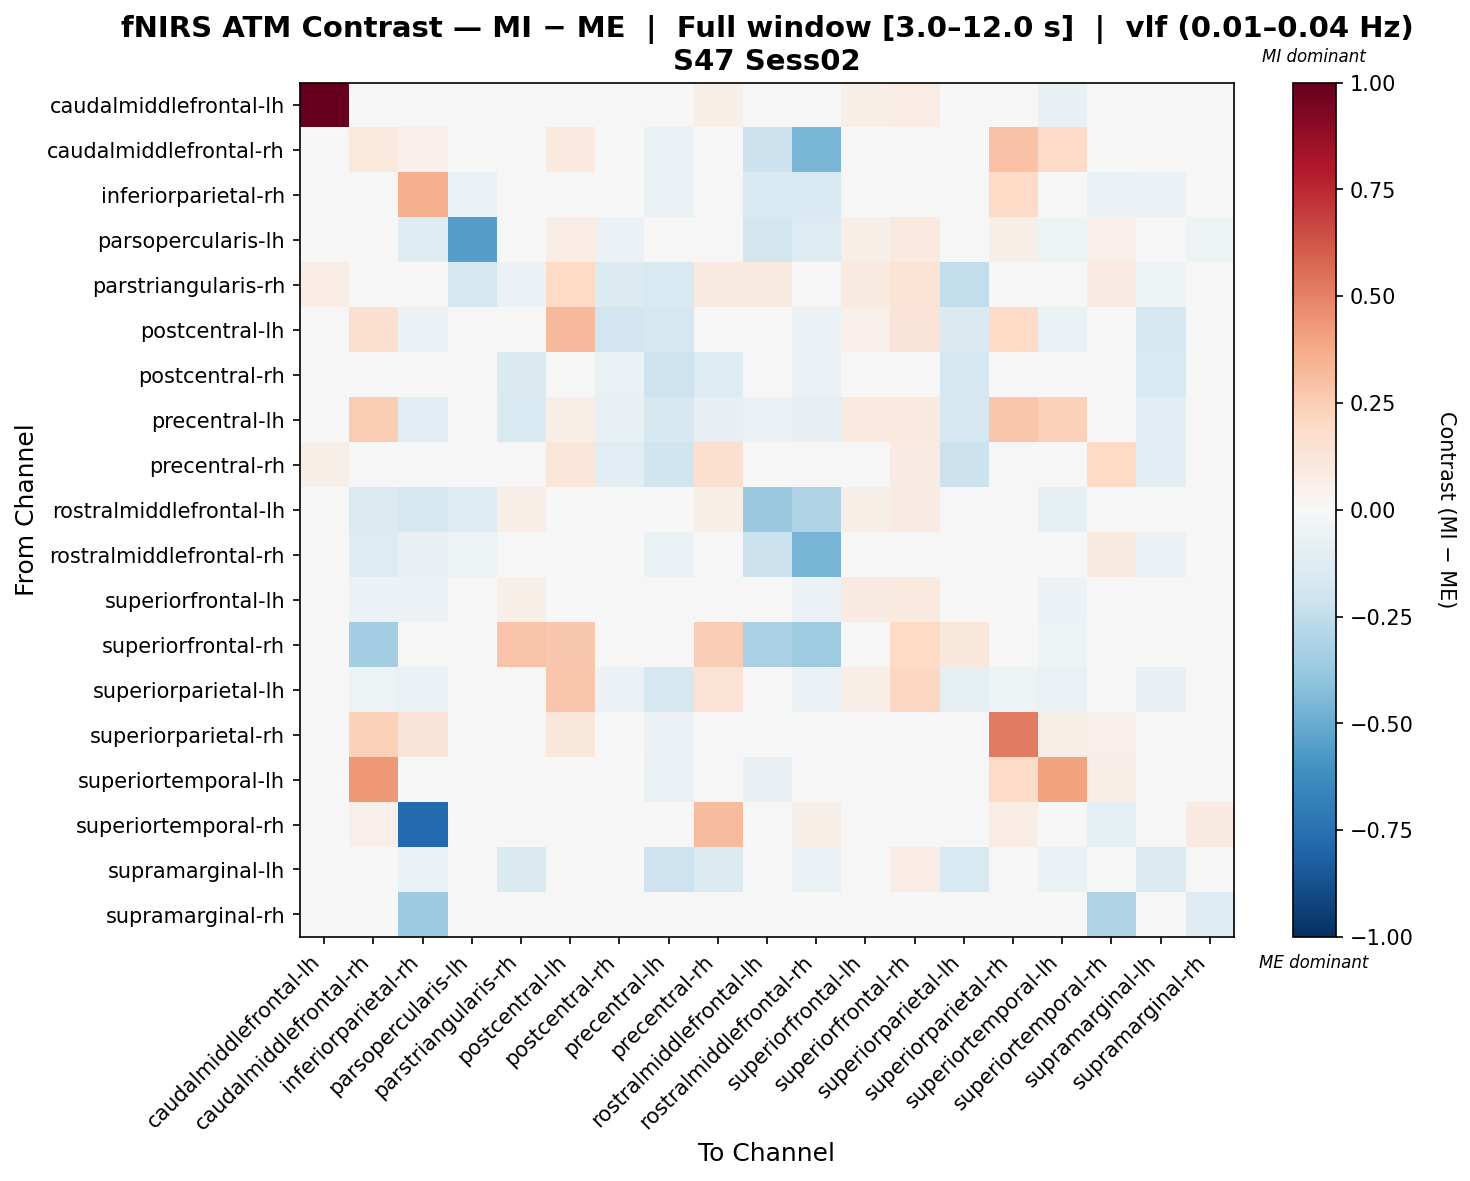

The file beside this chart, header and first rows:
, caudalmiddlefrontal-lh, caudalmiddlefrontal-rh, inferiorparietal-rh, parsopercularis-lh, parstriangularis-rh, postcentral-lh, postcentral-rh, precentral-lh, precentral-rh, rostralmiddlefrontal-lh, rostralmiddlefrontal-rh, superiorfrontal-lh, superiorfrontal-rh, superiorparietal-lh, superiorparietal-rh, superiortemporal-lh, superiortemporal-rh, supramarginal-lh, supramarginal-rh
caudalmiddlefrontal-lh, 1.0, -0.04419, -0.04302, -0.003961, 0.04226, 0.01735, -0.0243, -0.03857, 0.05573, -0.01633, -0.03542, 0.05819, 0.07574, 0.01092, -0.008973, -0.07194, 0.03559, -0.023, -0.02968
caudalmiddlefrontal-rh, -0.01089, 0.1041, 0.05064, -0.01027, 0.003017, 0.09466, 0.01142, -0.06521, 0.02232, -0.218, -0.4567, -0.01449, 0.03439, -0.03744, 0.2931, 0.1947, 0.04224, -0.03384, -0.003672
inferiorparietal-rh, -0.006476, 0.04887, 0.3607, -0.06342, 0.002838, -0.01033, -0.03749, -0.06465, 0.02108, -0.149, -0.1486, -0.01338, 0.02108, -0.04013, 0.196, -0.03931, -0.06429, -0.05532, 0.04195
parsopercularis-lh, 0.004434, -0.03794, -0.1258, -0.5524, -0.006687, 0.07102, -0.0556, -0.03745, 0.0009854, -0.184, -0.1258, 0.05743, 0.09784, -0.03794, 0.05891, -0.05004, 0.05448, -0.03794, -0.05004
parstriangularis-rh, 0.07713, 0.007713, 0.007713, -0.1719, -0.05596, 0.1998, -0.134, -0.1518, 0.09318, 0.0887, 0.007713, 0.0887, 0.136, -0.248, 0.03085, 0.0, 0.07818, -0.05084, -0.003192
postcentral-lh, -0.005976, 0.1617, -0.05474, 0.01318, 0.002586, 0.3281, -0.1898, -0.1708, -0.02731, -0.0005574, -0.05474, 0.05391, 0.1318, -0.1445, 0.1996, -0.06558, 0.02709, -0.1654, -0.03849
postcentral-rh, 0.003758, -0.003232, -0.04538, -0.01942, -0.1454, 0.01075, -0.06467, -0.206, -0.1277, -0.01126, -0.0613, 0.02577, 0.04988, -0.1738, 0.003144, -0.04644, 0.002881, -0.149, 0.001009
precentral-lh, 0.02097, 0.2501, -0.1018, -0.03116, -0.1494, 0.06761, -0.07088, -0.1617, -0.08384, -0.05521, -0.08555, 0.09382, 0.1004, -0.1684, 0.2748, 0.2393, 0.008464, -0.1103, -0.0372
precentral-rh, 0.0584, -0.002707, -0.002707, -0.02715, 0.01673, 0.122, -0.107, -0.1966, 0.1587, 0.02479, -0.002707, 0.01868, 0.08154, -0.2122, 0.003404, -0.01799, 0.1969, -0.1097, -0.002359
rostralmiddlefrontal-lh, 0.03272, -0.1387, -0.1749, -0.1323, 0.06854, 0.0444, -0.00523, -0.0407, 0.05735, -0.3724, -0.3036, 0.05679, 0.07916, 0.01459, -0.00155, -0.08672, 0.02181, -0.03128, -0.04438
rostralmiddlefrontal-rh, 0.01645, -0.1302, -0.07248, -0.05442, 0.00462, -0.004584, -0.04989, -0.06292, 0.03655, -0.2145, -0.4684, -0.0151, 0.03655, -0.0453, 0.03369, -0.01796, 0.08779, -0.05744, 0.02111
superiorfrontal-lh, 0.0303, -0.06199, -0.06199, -0.02284, 0.06152, 0.0247, -0.02004, 0.00233, 0.02983, -0.0004661, -0.06199, 0.08669, 0.09415, 0.005127, -0.04521, -0.06199, 0.02517, 0.005127, -0.02843
superiorfrontal-rh, 0.01871, -0.3481, -0.03976, -0.01888, 0.2871, 0.2682, -0.0147, -0.01053, 0.2439, -0.321, -0.3586, 0.03333, 0.1954, 0.1132, -0.008438, -0.05229, 0.03132, -8.523303323585321e-05, -0.01888
superiorparietal-lh, 0.04329, -0.05403, -0.06462, -0.02232, 0.0154, 0.2741, -0.0613, -0.1765, 0.1472, -0.001097, -0.06462, 0.06531, 0.2048, -0.08953, -0.05403, -0.06462, 0.003529, -0.07613, -0.02491
superiorparietal-rh, -0.006153, 0.2361, 0.1326, 0.02041, 0.01957, 0.111, -0.02049, -0.05954, 0.01856, -0.0258, -0.03913, -0.0005889, 0.04791, -0.04824, 0.5222, 0.0567, 0.05137, -0.04352, -0.01661
superiortemporal-lh, -0.02524, 0.4347, 0.02718, -0.01871, 0.0, -0.02572, 0.004244, -0.06781, 0.03463, -0.07717, 0.01922, -0.01403, 0.02153, -0.04209, 0.1902, 0.4004, 0.06551, -0.01914, 0.04871
superiortemporal-rh, 0.04347, 0.05279, -0.7796, 0.03105, 0.02484, 0.03416, 0.009316, 0.003105, 0.3149, 0.01863, 0.05589, 0.03105, 0.04968, 0.00621, 0.07142, 0.02795, -0.09537, 0.009316, 0.09122
supramarginal-lh, 0.01343, -0.03332, -0.06451, -0.01632, -0.1484, 0.03423, -0.03603, -0.204, -0.1348, -0.03096, -0.06527, 0.04868, 0.07125, -0.1517, -0.01675, -0.06612, 0.00262, -0.1365, -0.02183
supramarginal-rh, 0.001372, -0.01947, -0.3635, -0.01817, 0.01873, -0.003593, -0.01078, -0.04662, 0.03344, -0.04715, -0.02776, 0.01418, 0.03825, -0.01788, 0.002851, -0.04781, -0.3013, -0.03083, -0.1304
